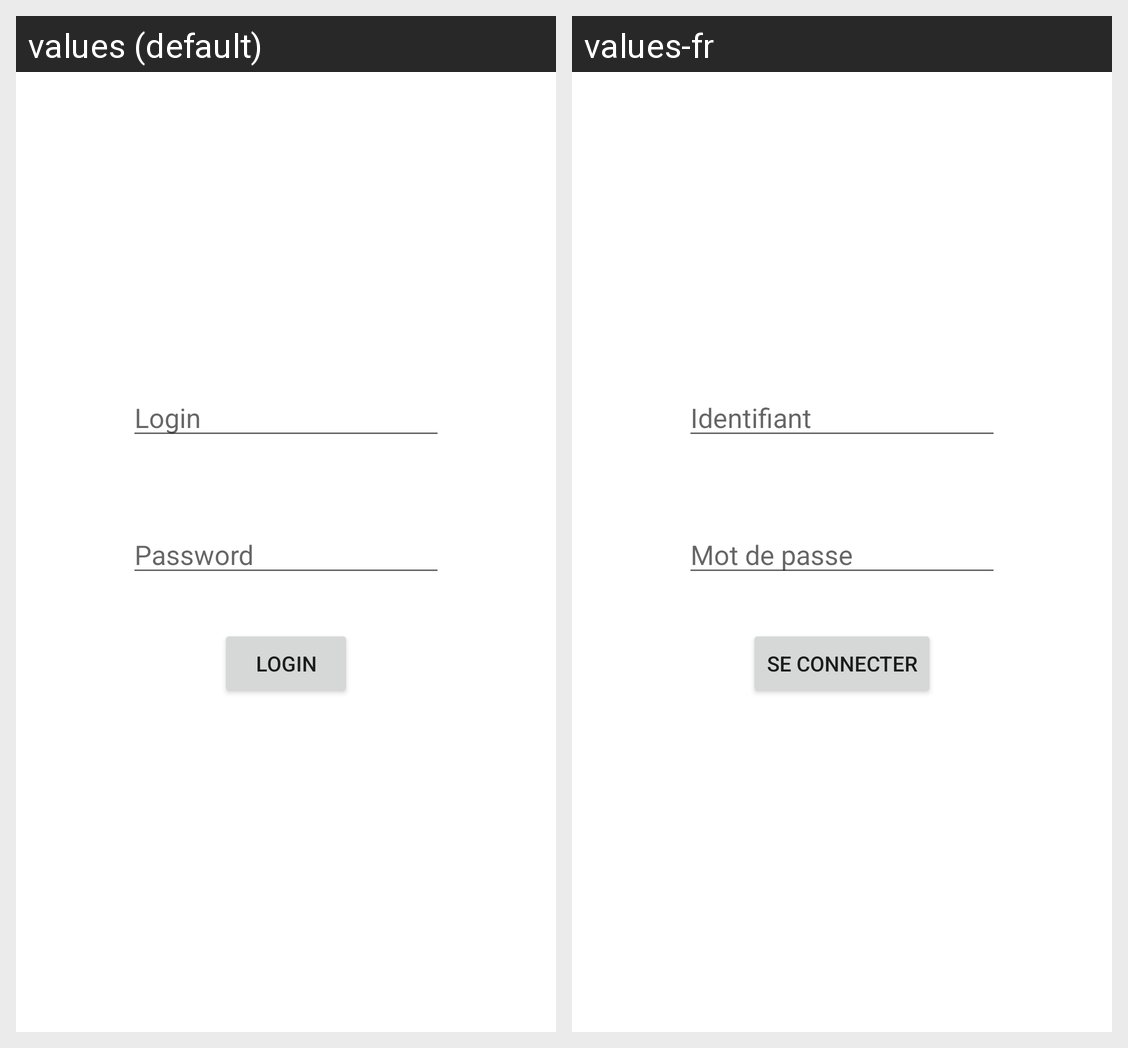

Locale-by-locale string values for the Android screen shown in this grid:
Android screen res/layout/activity_main.xml rendered under 2 locales, left to right: values (default), values-fr. Device: Nexus 5 (rendered at 1080×1920; each locale shown at half size, 540×960, under a caption strip naming it); theme Theme.MaterialComponents.DayNight.NoActionBar.
Strings drawn on this screen, with the default value and each locale's value (text and hints the layout hard-codes, and strings that could not be matched under every locale, appear in the picture but are not listed):

connection_login
  values: Login
  values-fr: Identifiant

connection_password
  values: Password
  values-fr: Mot de passe

connection_button
  values: Login
  values-fr: Se connecter
